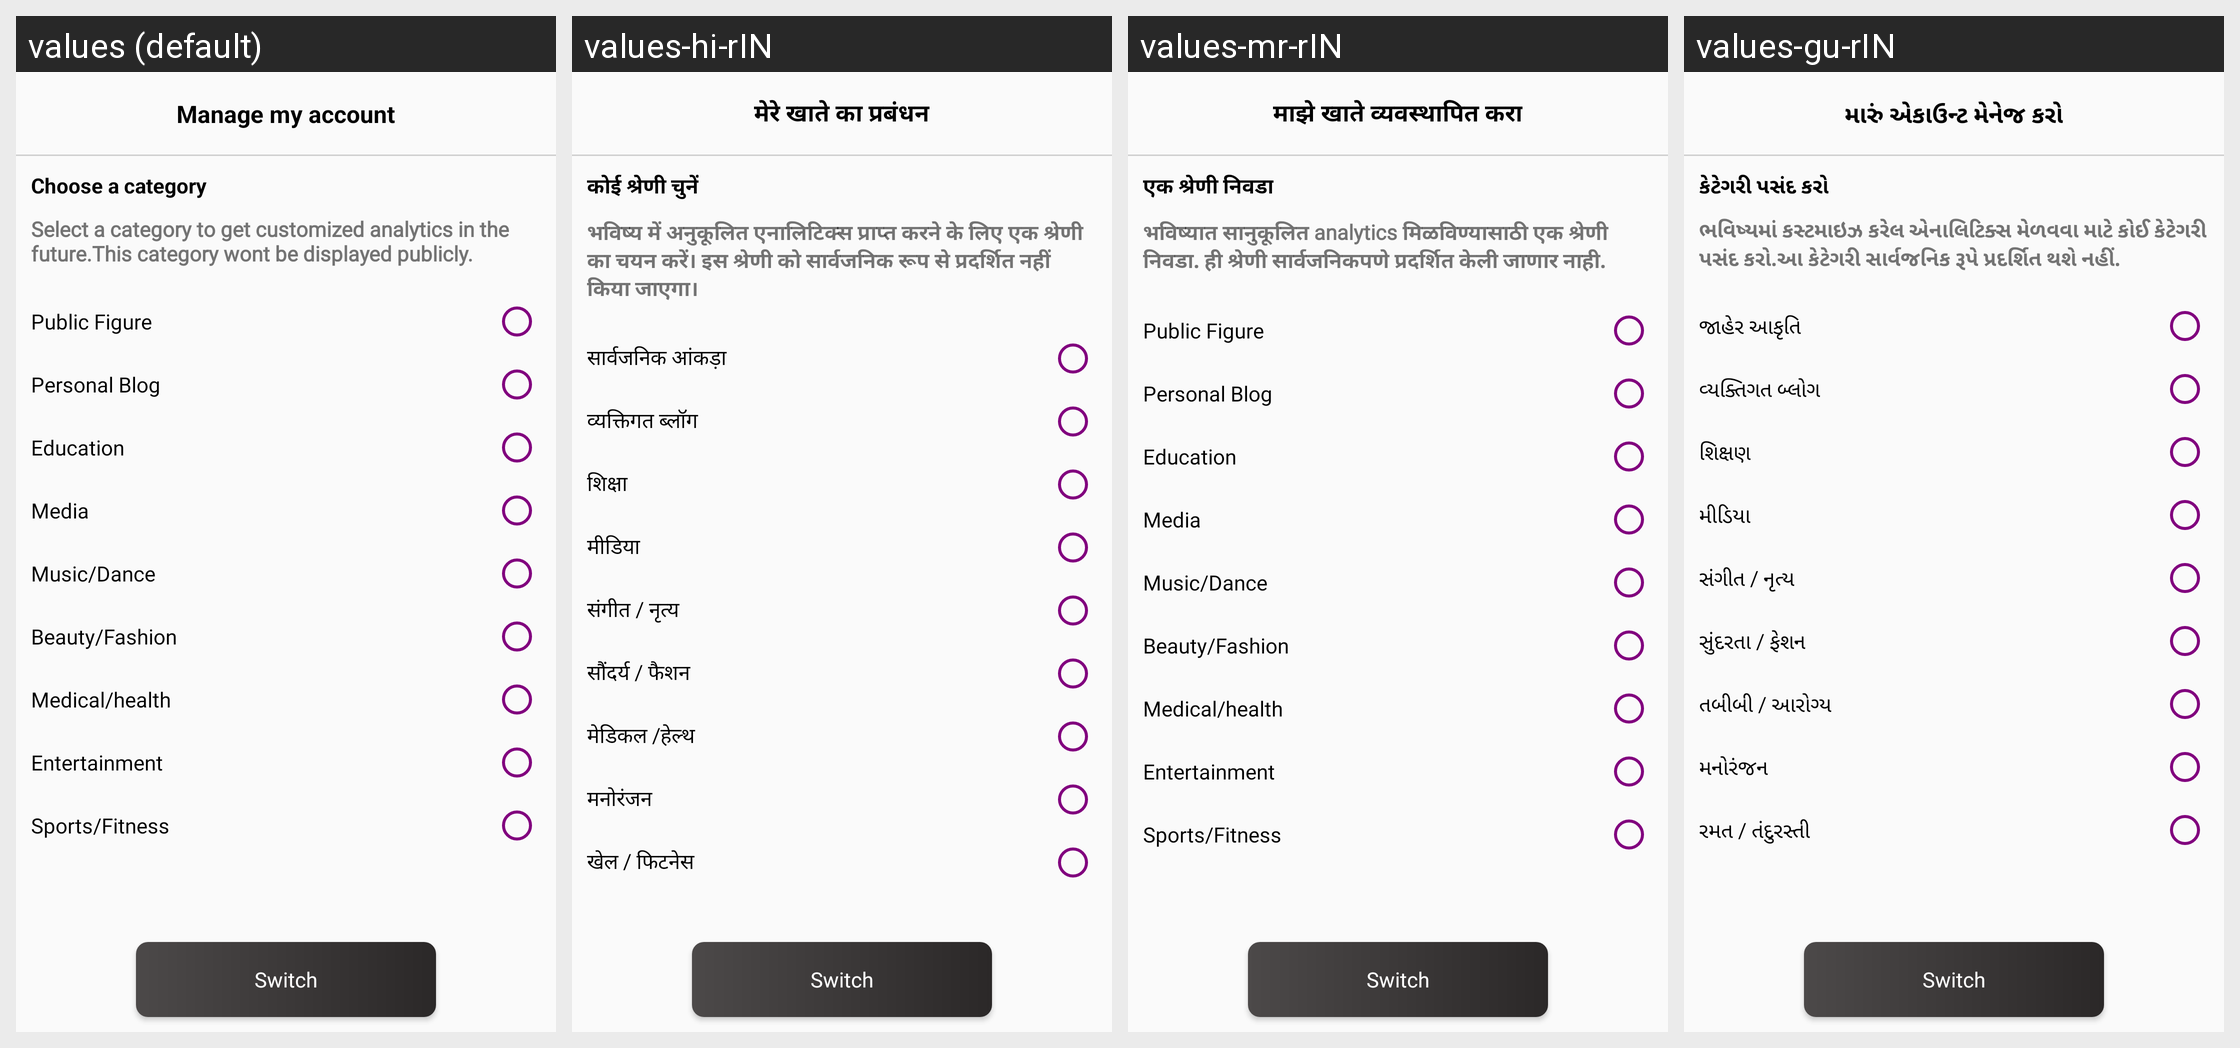

For this localized Android screen grid, give each drawn string resource with its value in every locale shown.
Android screen res/layout/activity_switch_pro_account_activiy.xml rendered under 4 locales, left to right: values (default), values-hi-rIN, values-mr-rIN, values-gu-rIN. Device: Nexus 5 (rendered at 1080×1920; each locale shown at half size, 540×960, under a caption strip naming it); theme AppTheme.
Strings drawn on this screen, with the default value and each locale's value (text and hints the layout hard-codes, and strings that could not be matched under every locale, appear in the picture but are not listed):

manage_my_account
  values: Manage my account
  values-hi-rIN: मेरे खाते का प्रबंधन
  values-mr-rIN: माझे खाते व्यवस्थापित करा
  values-gu-rIN: મારું એકાઉન્ટ મેનેજ કરો

choose_a_category
  values: Choose a category
  values-hi-rIN: कोई श्रेणी चुनें
  values-mr-rIN: एक श्रेणी निवडा
  values-gu-rIN: કેટેગરી પસંદ કરો

select_a_category_to_get_customized_analytics_in_the_future_this_category_wont_be_displayed_publicly
  values: Select a category to get customized analytics in the future.This category wont be displayed publicly.
  values-hi-rIN: भविष्य में अनुकूलित एनालिटिक्स प्राप्त करने के लिए एक श्रेणी का चयन करें। इस श्रेणी को सार्वजनिक रूप से प्रदर्शित नहीं किया जाएगा।
  values-mr-rIN: भविष्यात सानुकूलित analytics मिळविण्यासाठी एक श्रेणी निवडा. ही श्रेणी सार्वजनिकपणे प्रदर्शित केली जाणार नाही.
  values-gu-rIN: ભવિષ્યમાં કસ્ટમાઇઝ કરેલ એનાલિટિક્સ મેળવવા માટે કોઈ કેટેગરી પસંદ કરો.આ કેટેગરી સાર્વજનિક રૂપે પ્રદર્શિત થશે નહીં.

public_figure
  values: Public Figure
  values-hi-rIN: सार्वजनिक आंकड़ा
  values-mr-rIN: Public Figure
  values-gu-rIN: જાહેર આકૃતિ

personal_blog
  values: Personal Blog
  values-hi-rIN: व्यक्तिगत ब्लॉग
  values-mr-rIN: Personal Blog
  values-gu-rIN: વ્યક્તિગત બ્લોગ

education
  values: Education
  values-hi-rIN: शिक्षा
  values-mr-rIN: Education
  values-gu-rIN: શિક્ષણ

media
  values: Media
  values-hi-rIN: मीडिया
  values-mr-rIN: Media
  values-gu-rIN: મીડિયા

music_dance
  values: Music/Dance
  values-hi-rIN: संगीत / नृत्य
  values-mr-rIN: Music/Dance
  values-gu-rIN: સંગીત / નૃત્ય

beauty_fashion
  values: Beauty/Fashion
  values-hi-rIN: सौंदर्य / फैशन
  values-mr-rIN: Beauty/Fashion
  values-gu-rIN: સુંદરતા / ફેશન

medical_health
  values: Medical/health
  values-hi-rIN: मेडिकल /हेल्थ
  values-mr-rIN: Medical/health
  values-gu-rIN: તબીબી / આરોગ્ય

entertainment
  values: Entertainment
  values-hi-rIN: मनोरंजन
  values-mr-rIN: Entertainment
  values-gu-rIN: મનોરંજન

sports_fitness
  values: Sports/Fitness
  values-hi-rIN: खेल / फिटनेस
  values-mr-rIN: Sports/Fitness
  values-gu-rIN: રમત / તંદુરસ્તી
